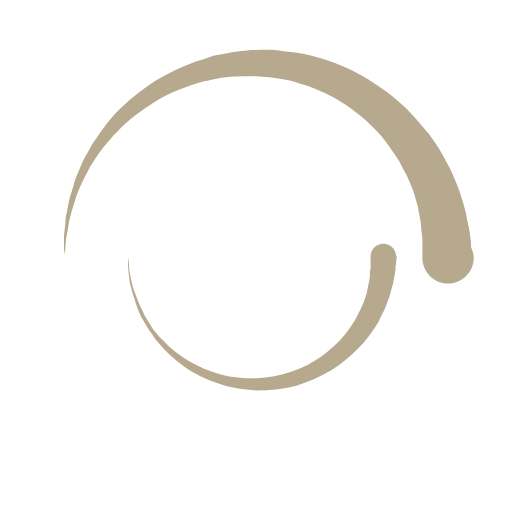
t = 0.00 s
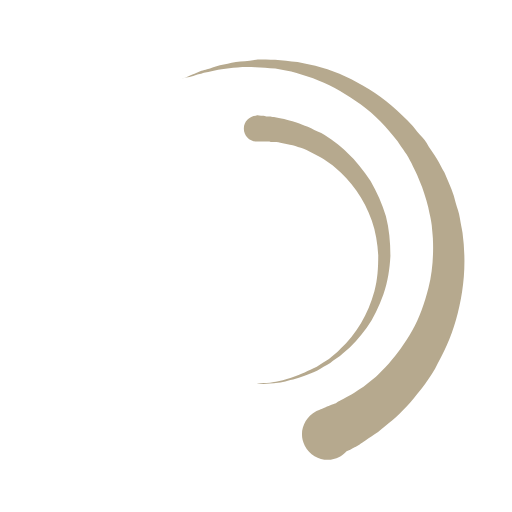
t = 0.15 s
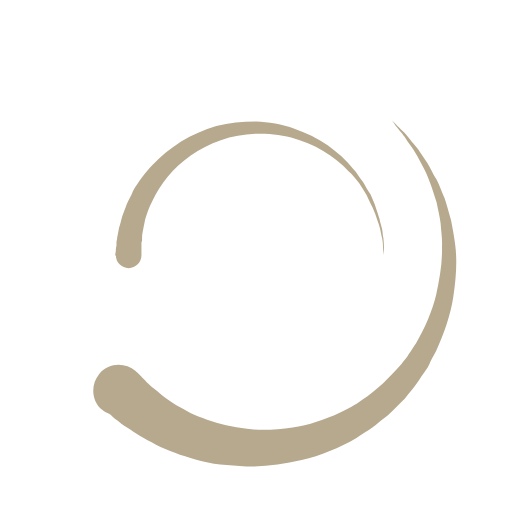
t = 0.30 s
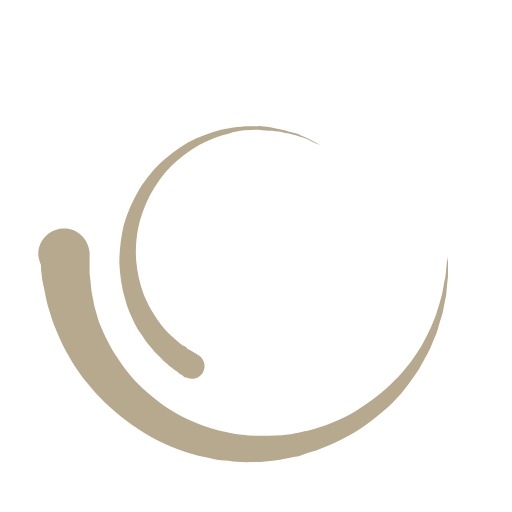
t = 0.40 s
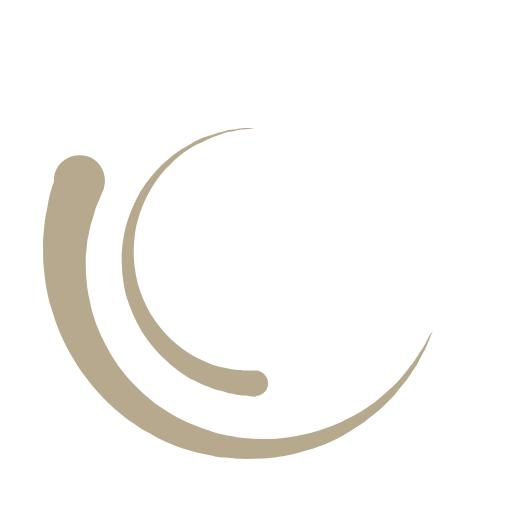
t = 0.45 s
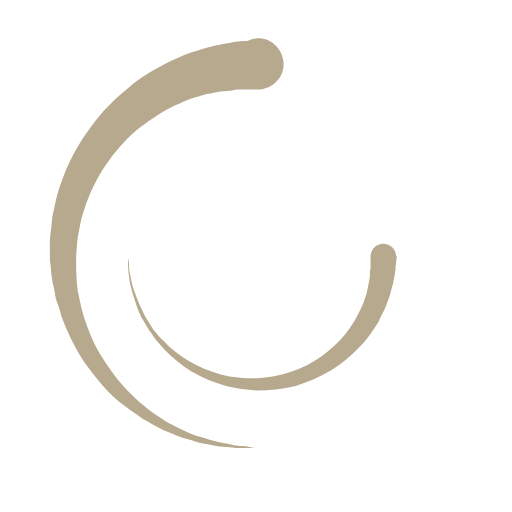
t = 0.60 s

The animated SVG that drew these frames (rendered in a browser with its animation timeline set to each time). Animation: 2 SMIL elements (animateTransform=2); one cycle of 0.80 s, repeats indefinitely.

<!--SPINNER--><svg version="1.1" class="svg-loader" xmlns="http://www.w3.org/2000/svg" xmlns:xlink="http://www.w3.org/1999/xlink" x="0px" y="0px" viewBox="0 0 80 80" xml:space="preserve"><path fill="#B6A98E" d="M10,40c0,0,0-0.4,0-1.1c0-0.3,0-0.8,0-1.3c0-0.3,0-0.5,0-0.8c0-0.3,0.1-0.6,0.1-0.9c0.1-0.6,0.1-1.4,0.2-2.1
		c0.2-0.8,0.3-1.6,0.5-2.5c0.2-0.9,0.6-1.8,0.8-2.8c0.3-1,0.8-1.9,1.2-3c0.5-1,1.1-2,1.7-3.1c0.7-1,1.4-2.1,2.2-3.1
		c1.6-2.1,3.7-3.9,6-5.6c2.3-1.7,5-3,7.9-4.1c0.7-0.2,1.5-0.4,2.2-0.7c0.7-0.3,1.5-0.3,2.3-0.5c0.8-0.2,1.5-0.3,2.3-0.4l1.2-0.1
		l0.6-0.1l0.3,0l0.1,0l0.1,0l0,0c0.1,0-0.1,0,0.1,0c1.5,0,2.9-0.1,4.5,0.2c0.8,0.1,1.6,0.1,2.4,0.3c0.8,0.2,1.5,0.3,2.3,0.5
		c3,0.8,5.9,2,8.5,3.6c2.6,1.6,4.9,3.4,6.8,5.4c1,1,1.8,2.1,2.7,3.1c0.8,1.1,1.5,2.1,2.1,3.2c0.6,1.1,1.2,2.1,1.6,3.1
		c0.4,1,0.9,2,1.2,3c0.3,1,0.6,1.9,0.8,2.7c0.2,0.9,0.3,1.6,0.5,2.4c0.1,0.4,0.1,0.7,0.2,1c0,0.3,0.1,0.6,0.1,0.9
		c0.1,0.6,0.1,1,0.1,1.4C74,39.6,74,40,74,40c0.2,2.2-1.5,4.1-3.7,4.3s-4.1-1.5-4.3-3.7c0-0.1,0-0.2,0-0.3l0-0.4c0,0,0-0.3,0-0.9
		c0-0.3,0-0.7,0-1.1c0-0.2,0-0.5,0-0.7c0-0.2-0.1-0.5-0.1-0.8c-0.1-0.6-0.1-1.2-0.2-1.9c-0.1-0.7-0.3-1.4-0.4-2.2
		c-0.2-0.8-0.5-1.6-0.7-2.4c-0.3-0.8-0.7-1.7-1.1-2.6c-0.5-0.9-0.9-1.8-1.5-2.7c-0.6-0.9-1.2-1.8-1.9-2.7c-1.4-1.8-3.2-3.4-5.2-4.9
		c-2-1.5-4.4-2.7-6.9-3.6c-0.6-0.2-1.3-0.4-1.9-0.6c-0.7-0.2-1.3-0.3-1.9-0.4c-1.2-0.3-2.8-0.4-4.2-0.5l-2,0c-0.7,0-1.4,0.1-2.1,0.1
		c-0.7,0.1-1.4,0.1-2,0.3c-0.7,0.1-1.3,0.3-2,0.4c-2.6,0.7-5.2,1.7-7.5,3.1c-2.2,1.4-4.3,2.9-6,4.7c-0.9,0.8-1.6,1.8-2.4,2.7
		c-0.7,0.9-1.3,1.9-1.9,2.8c-0.5,1-1,1.9-1.4,2.8c-0.4,0.9-0.8,1.8-1,2.6c-0.3,0.9-0.5,1.6-0.7,2.4c-0.2,0.7-0.3,1.4-0.4,2.1
		c-0.1,0.3-0.1,0.6-0.2,0.9c0,0.3-0.1,0.6-0.1,0.8c0,0.5-0.1,0.9-0.1,1.3C10,39.6,10,40,10,40z"><animateTransform attributeType="xml" attributeName="transform" type="rotate" from="0 40 40" to="360 40 40" dur="0.8s" repeatCount="indefinite"/></path><path fill="#B6A98E" d="M62,40.1c0,0,0,0.2-0.1,0.7c0,0.2,0,0.5-0.1,0.8c0,0.2,0,0.3,0,0.5c0,0.2-0.1,0.4-0.1,0.7
		c-0.1,0.5-0.2,1-0.3,1.6c-0.2,0.5-0.3,1.1-0.5,1.8c-0.2,0.6-0.5,1.3-0.7,1.9c-0.3,0.7-0.7,1.3-1,2.1c-0.4,0.7-0.9,1.4-1.4,2.1
		c-0.5,0.7-1.1,1.4-1.7,2c-1.2,1.3-2.7,2.5-4.4,3.6c-1.7,1-3.6,1.8-5.5,2.4c-2,0.5-4,0.7-6.2,0.7c-1.9-0.1-4.1-0.4-6-1.1
		c-1.9-0.7-3.7-1.5-5.2-2.6c-1.5-1.1-2.9-2.3-4-3.7c-0.6-0.6-1-1.4-1.5-2c-0.4-0.7-0.8-1.4-1.2-2c-0.3-0.7-0.6-1.3-0.8-2
		c-0.2-0.6-0.4-1.2-0.6-1.8c-0.1-0.6-0.3-1.1-0.4-1.6c-0.1-0.5-0.1-1-0.2-1.4c-0.1-0.9-0.1-1.5-0.1-2c0-0.5,0-0.7,0-0.7
		s0,0.2,0.1,0.7c0.1,0.5,0,1.1,0.2,2c0.1,0.4,0.2,0.9,0.3,1.4c0.1,0.5,0.3,1,0.5,1.6c0.2,0.6,0.4,1.1,0.7,1.8
		c0.3,0.6,0.6,1.2,0.9,1.9c0.4,0.6,0.8,1.3,1.2,1.9c0.5,0.6,1,1.3,1.6,1.8c1.1,1.2,2.5,2.3,4,3.2c1.5,0.9,3.2,1.6,5,2.1
		c1.8,0.5,3.6,0.6,5.6,0.6c1.8-0.1,3.7-0.4,5.4-1c1.7-0.6,3.3-1.4,4.7-2.4c1.4-1,2.6-2.1,3.6-3.3c0.5-0.6,0.9-1.2,1.3-1.8
		c0.4-0.6,0.7-1.2,1-1.8c0.3-0.6,0.6-1.2,0.8-1.8c0.2-0.6,0.4-1.1,0.5-1.7c0.1-0.5,0.2-1,0.3-1.5c0.1-0.4,0.1-0.8,0.1-1.2
		c0-0.2,0-0.4,0.1-0.5c0-0.2,0-0.4,0-0.5c0-0.3,0-0.6,0-0.8c0-0.5,0-0.7,0-0.7c0-1.1,0.9-2,2-2s2,0.9,2,2C62,40,62,40.1,62,40.1z"><animateTransform attributeType="xml" attributeName="transform" type="rotate" from="0 40 40" to="-360 40 40" dur="0.6s" repeatCount="indefinite"/></path></svg>